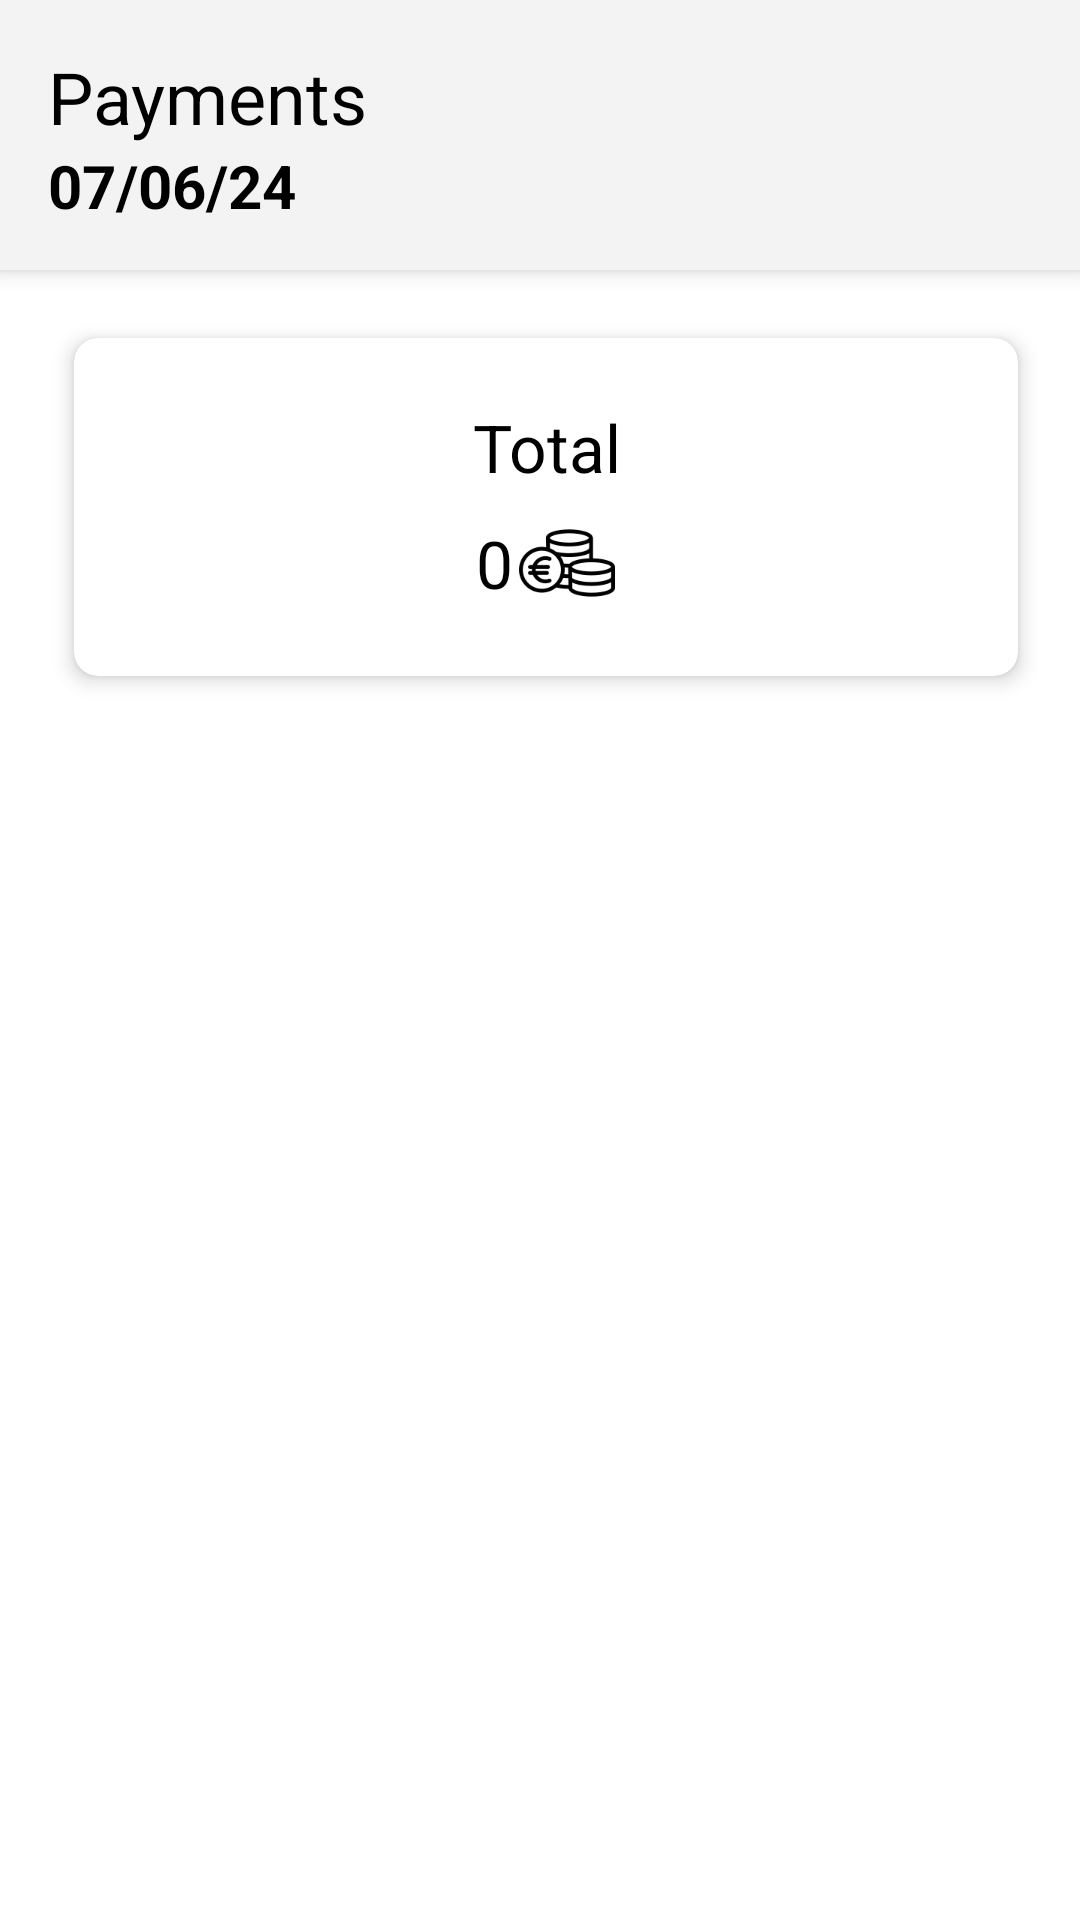

Here is an Android app screen rendered from its layout file. Give the layout XML and the strings, colors and styles it references.
<!-- AndroidManifest.xml: application theme Theme.SombrillaV1 -->
<!-- res/layout/fragment_pagos.xml -->
<RelativeLayout xmlns:android="http://schemas.android.com/apk/res/android"
    xmlns:tools="http://schemas.android.com/tools"
    xmlns:app="http://schemas.android.com/apk/res-auto"
    android:id="@+id/fragment_pagos"
    android:layout_width="match_parent"
    android:layout_height="match_parent"
    tools:context=".entidades.pagos.PagoFragment">

    <LinearLayout
        android:layout_width="match_parent"
        android:layout_height="match_parent"
        android:orientation="vertical"
        android:background="@android:color/transparent">

        <RelativeLayout
            android:id="@+id/overlayContainer"
            android:layout_width="match_parent"
            android:layout_height="90dp"
            android:background="@drawable/rounded_bottom_corners"
            android:elevation="4dp"
            android:padding="16dp">

            <TextView
                android:id="@+id/tvTitlePagos"
                android:layout_width="wrap_content"
                android:layout_height="wrap_content"
                android:text="@string/pagos"
                android:textColor="@color/black"
                android:textSize="24sp"
                tools:ignore="RelativeOverlap" />

            <TextView
                android:id="@+id/tvFechaReserva"
                android:layout_width="wrap_content"
                android:layout_height="wrap_content"
                android:layout_below="@id/tvTitlePagos"
                android:layout_alignParentStart="true"
                android:text="@string/fecha_ejemplo"
                android:textStyle="bold"
                android:textColor="@color/black"
                android:textSize="20sp" />

            <ImageView
                android:id="@+id/btnFilter"
                android:layout_width="46dp"
                android:layout_height="46dp"
                android:layout_alignParentEnd="true"
                android:layout_marginTop="8dp"
                android:layout_marginEnd="22dp"
                android:contentDescription="@string/filter"
                android:src="@drawable/filtrar" />

        </RelativeLayout>

        <LinearLayout
            android:layout_width="match_parent"
            android:layout_height="130dp"
            android:orientation="horizontal"
            android:layout_margin="14dp">

            <androidx.cardview.widget.CardView
                android:id="@+id/cardTotalPagosHoy"
                android:layout_width="0dp"
                android:layout_height="match_parent"
                android:layout_weight="1"
                android:layout_marginStart="4dp"
                android:elevation="4dp"
                android:padding="16dp"
                android:clickable="true"
                android:focusable="true"
                android:background="?attr/selectableItemBackground"
                app:cardBackgroundColor="@android:color/white"
                app:cardCornerRadius="8dp"
                app:cardElevation="4dp"
                app:cardUseCompatPadding="true"
                android:strokeColor="@android:color/darker_gray">

                <LinearLayout
                    android:layout_width="match_parent"
                    android:layout_height="match_parent"
                    android:orientation="vertical"
                    android:gravity="center"
                    android:layout_gravity="center">

                    <TextView
                        android:id="@+id/tvTotalPagosHoyLabel"
                        android:layout_width="wrap_content"
                        android:layout_height="wrap_content"
                        android:text="@string/total_pagos"
                        android:textColor="@color/black"
                        android:textSize="22sp"
                        android:layout_marginBottom="8dp"
                        android:gravity="center"/>

                    <LinearLayout
                        android:layout_width="wrap_content"
                        android:layout_height="wrap_content"
                        android:orientation="horizontal"
                        android:gravity="center"
                        tools:ignore="UseCompoundDrawables">

                        <TextView
                            android:id="@+id/tvTotalPagosHoyCount"
                            android:layout_width="wrap_content"
                            android:layout_height="wrap_content"
                            android:text="@string/_0"
                            android:textColor="@color/black"
                            android:textSize="22sp"
                            android:gravity="center"/>

                        <ImageView
                            android:layout_width="32dp"
                            android:layout_height="32dp"
                            android:src="@drawable/euro"
                            android:layout_marginStart="2dp"
                            android:contentDescription="@string/content_euro"/>
                    </LinearLayout>
                </LinearLayout>

            </androidx.cardview.widget.CardView>


        </LinearLayout>


        <TextView
            android:id="@+id/tvNoPagosMessage"
            android:layout_width="wrap_content"
            android:layout_height="wrap_content"
            android:gravity="center"
            android:padding="16dp"
            android:layout_marginTop="120dp"
            android:text="@string/no_pagos_hoy"
            android:textColor="@color/grey"
            android:textSize="24sp"
            android:textStyle="bold"
            android:visibility="gone" />

        <RelativeLayout
            android:layout_width="match_parent"
            android:layout_height="0dp"
            android:layout_weight="1">

            <ImageView
                android:id="@+id/headerImageSavings"
                android:layout_width="140dp"
                android:layout_height="140dp"
                android:layout_alignParentEnd="true"
                android:layout_alignParentBottom="true"
                android:layout_marginBottom="100dp"
                android:contentDescription="@string/filter"
                android:src="@drawable/savings"
                android:visibility="gone" />

            <ImageView
                android:id="@+id/headerImageQuestion"
                android:layout_width="120dp"
                android:layout_height="120dp"
                android:layout_centerHorizontal="true"
                android:layout_alignParentBottom="true"
                android:layout_marginBottom="160dp"
                android:contentDescription="@string/filter"
                android:src="@drawable/question"
                android:visibility="gone" />

            <androidx.recyclerview.widget.RecyclerView
                android:id="@+id/pagosVistaRecyclerView"
                android:layout_width="match_parent"
                android:layout_height="match_parent"
                android:layout_marginHorizontal="8dp"
                android:paddingBottom="100dp"
                android:clipToPadding="false"
                android:scrollbars="vertical" />

        </RelativeLayout>
    </LinearLayout>

    <ProgressBar
        android:id="@+id/progressBar"
        android:layout_width="wrap_content"
        android:layout_height="wrap_content"
        android:layout_centerInParent="true"
        android:visibility="gone" />
</RelativeLayout>
<!-- resources referenced by this layout -->
<resources>
  <color name="black">#FF000000</color>
  <color name="grey">#6A7177</color>
  <!-- drawable euro: png bitmap (drawable, 4452 bytes) -->
  <!-- drawable question: vector/xml drawable (drawable, 11957 chars, omitted) -->
  <!-- drawable rounded_bottom_corners (drawable) -->
  <?xml version="1.0" encoding="utf-8"?>
  <shape xmlns:android="http://schemas.android.com/apk/res/android"
      android:shape="rectangle">
      <solid android:color="#F3F3F3"/> 
  </shape>
  <!-- drawable savings: vector/xml drawable (drawable, 11675 chars, omitted) -->
  <string name="_0">0</string>
  <string name="content_euro">img euro</string>
  <string name="fecha_ejemplo">07/06/24</string>
  <string name="filter">Filter</string>
  <string name="no_pagos_hoy">No payments have been made on the current day</string>
  <string name="pagos">Payments</string>
  <string name="total_pagos">Total</string>
  <style name="Theme.SombrillaV1" parent="Theme.MaterialComponents.DayNight.NoActionBar">
  
          
          <item name="colorPrimary">@color/principalColor</item>
          <item name="colorPrimaryVariant">@color/principalColor</item>
          <item name="colorOnPrimary">@color/white</item>
          <item name="colorOnSecondary">@color/black</item>
          
          <item name="android:statusBarColor">?attr/colorOnPrimary</item>
          
          <item name="android:windowLightStatusBar">true</item>
          
      </style>
  <color name="principalColor">#72B0DD</color>
  <color name="white">#FFFFFFFF</color>
</resources>
